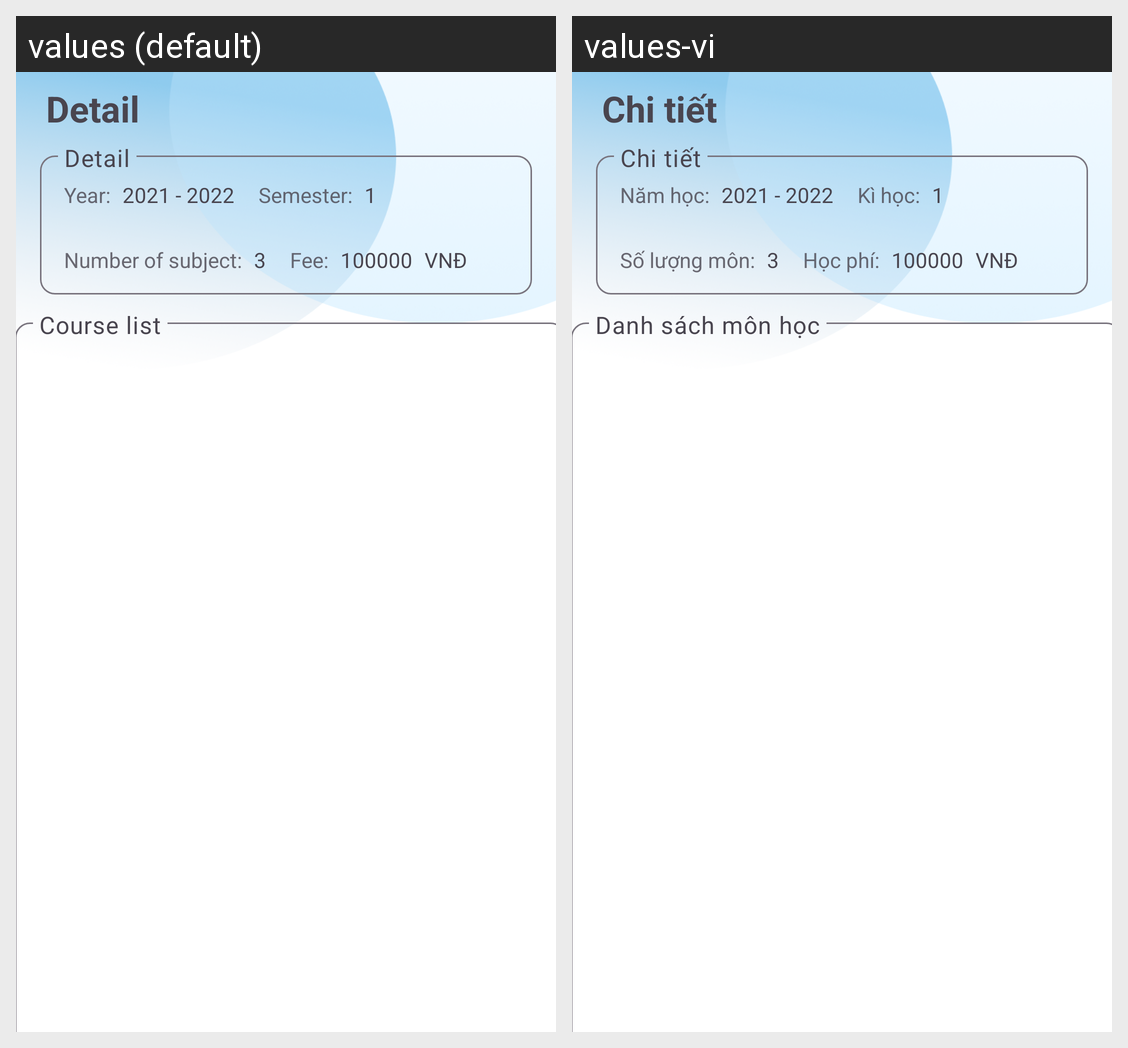

The Android screen above is rendered under two locales of the same app. Produce the string resources it draws, with the default and per-locale values.
Android screen res/layout/activity_tuition_detail.xml rendered under 2 locales, left to right: values (default), values-vi. Device: Nexus 5 (rendered at 1080×1920; each locale shown at half size, 540×960, under a caption strip naming it); theme Theme.Login_Portal.
Strings drawn on this screen, with the default value and each locale's value (text and hints the layout hard-codes, and strings that could not be matched under every locale, appear in the picture but are not listed):

tuition_detail_title
  values: Detail
  values-vi: Chi tiết

tuition_year
  values: Year:
  values-vi: Năm học:

tuition_semester
  values: Semester:
  values-vi: Kì học:

tuition_number_of_subject
  values: Number of subject:
  values-vi: Số lượng môn:

tuition_fee
  values: Fee:
  values-vi: Học phí:

tuition_detail_course_information
  values: Course list
  values-vi: Danh sách môn học
